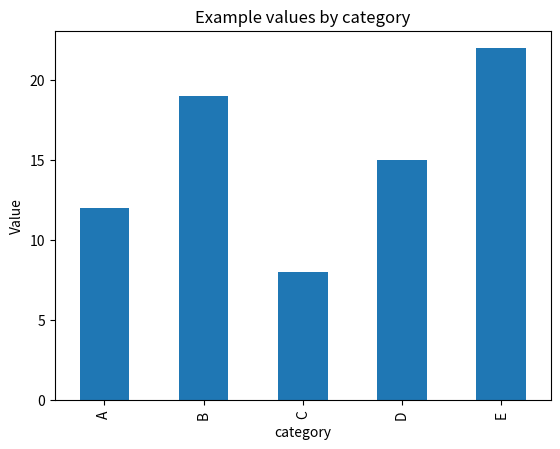

Generate this figure with matplotlib:
import pandas as pd
import matplotlib.pyplot as plt

df = pd.DataFrame({
    'category': ['A','B','C','D','E'],
    'value': [12, 19, 8, 15, 22]
})
df

ax = df.plot.bar(x='category', y='value', legend=False, title='Example values by category')
ax.set_ylabel('Value')
plt.show()
